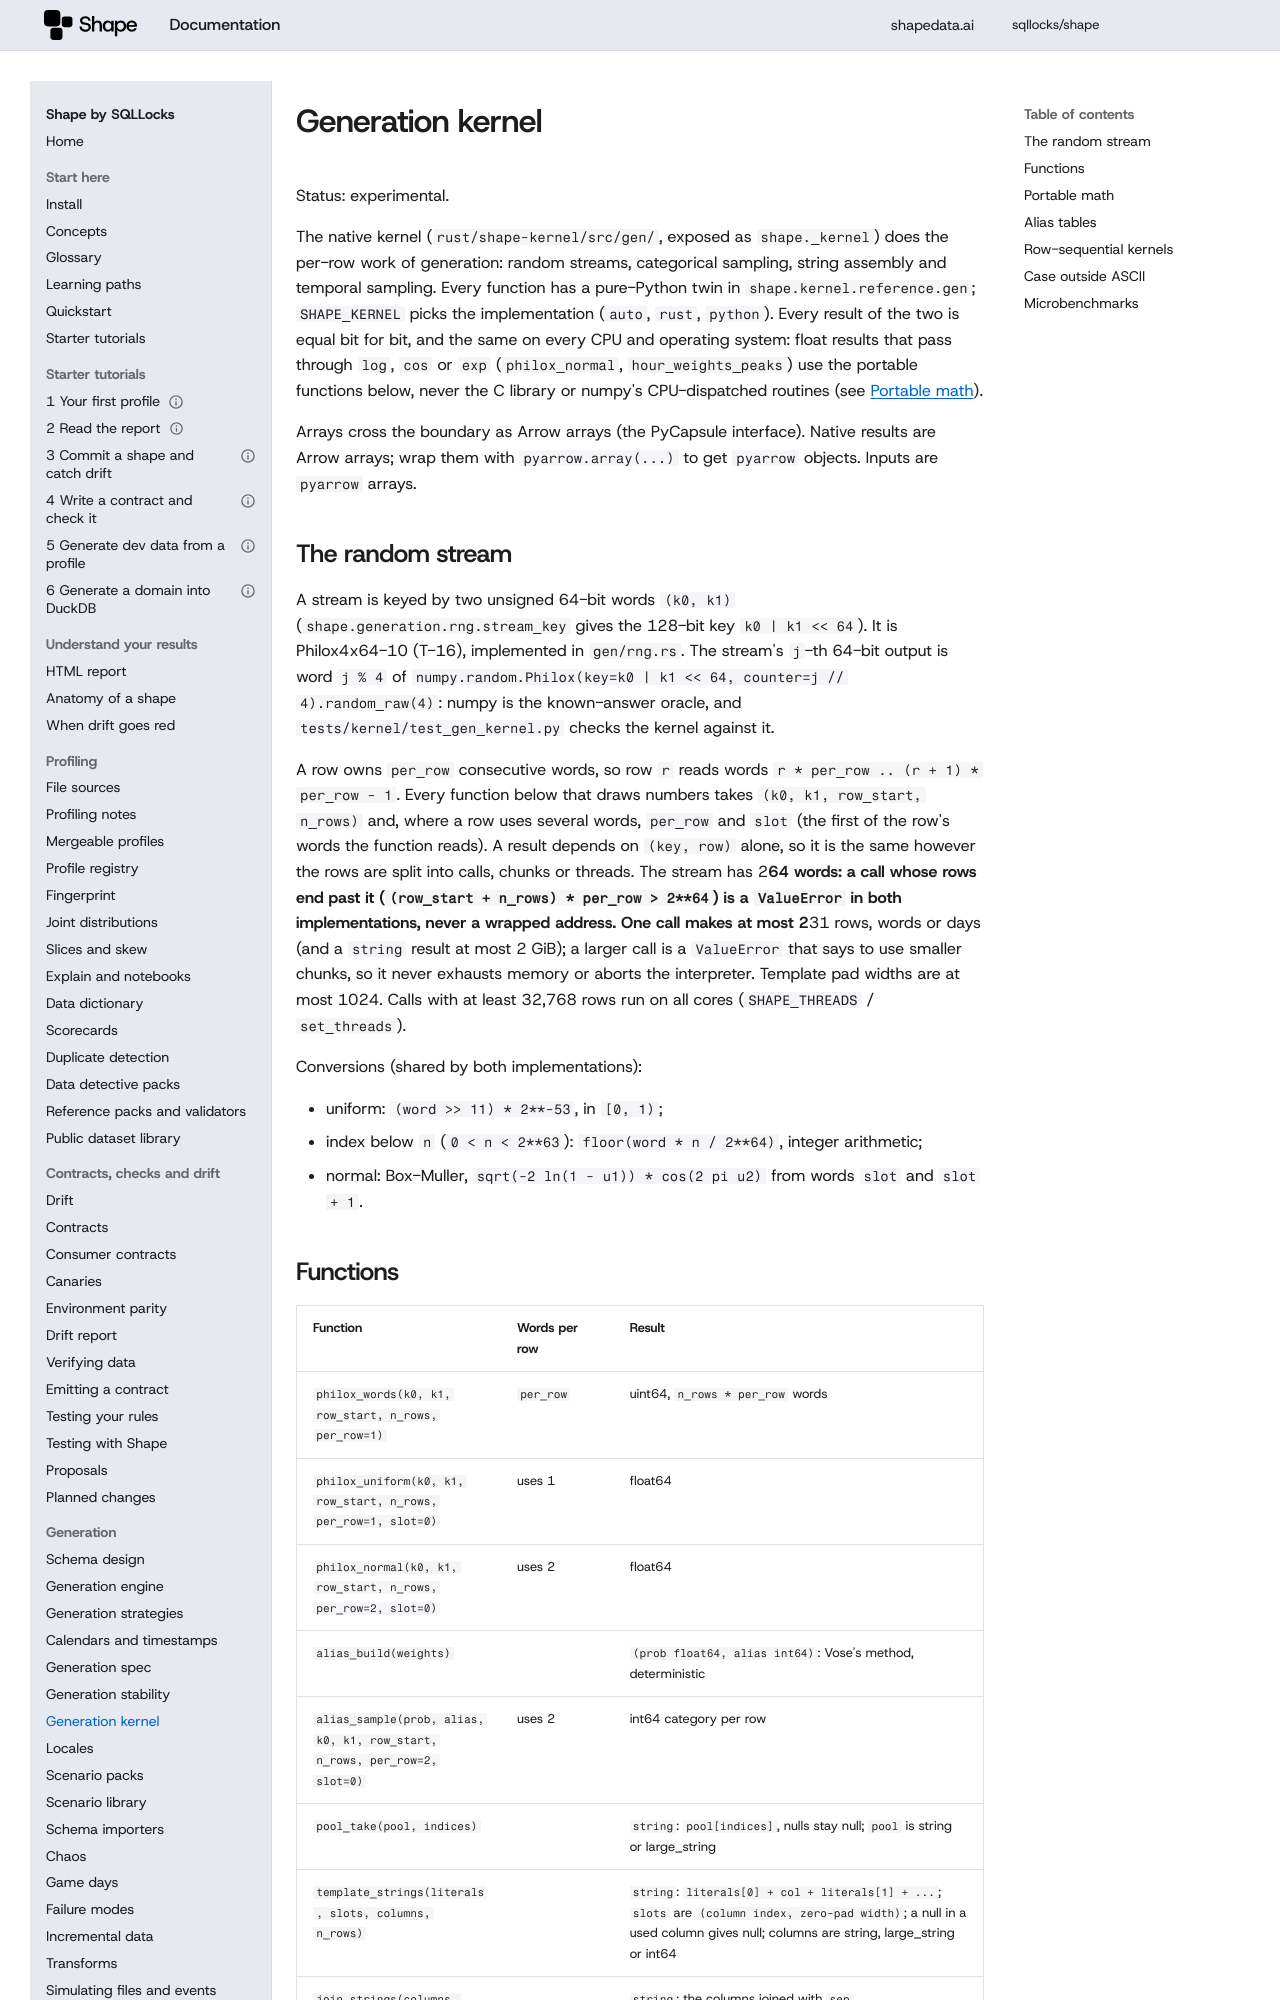

repository: sqllocks/shape · page: v0.9.3/GENERATION_KERNEL/index.html · generator: mkdocs

# Generation kernel

Status: experimental.


The native kernel (`rust/shape-kernel/src/gen/`, exposed as `shape._kernel`) does the
per-row work of generation: random streams, categorical sampling, string assembly and temporal
sampling. Every function has a pure-Python twin in `shape.kernel.reference.gen`; `SHAPE_KERNEL`
picks the implementation (`auto`, `rust`, `python`). Every result of the two is equal bit for
bit, and the same on every CPU and operating system: float results that pass through `log`, `cos`
or `exp` (`philox_normal`, `hour_weights_peaks`) use the portable functions below, never the C
library or numpy's CPU-dispatched routines (see [Portable math](#portable-math)).

Arrays cross the boundary as Arrow arrays (the PyCapsule interface). Native results are Arrow
arrays; wrap them with `pyarrow.array(...)` to get `pyarrow` objects. Inputs are `pyarrow` arrays.

## The random stream

A stream is keyed by two unsigned 64-bit words `(k0, k1)` (`shape.generation.rng.stream_key`
gives the 128-bit key `k0 | k1 << 64`). It is Philox4x64-10 (T-16), implemented in
`gen/rng.rs`. The stream's `j`-th 64-bit output is word `j % 4` of
`numpy.random.Philox(key=k0 | k1 << 64, counter=j // 4).random_raw(4)`: numpy is the known-answer
oracle, and `tests/kernel/test_gen_kernel.py` checks the kernel against it.

A row owns `per_row` consecutive words, so row `r` reads words `r * per_row .. (r + 1) * per_row - 1`.
Every function below that draws numbers takes `(k0, k1, row_start, n_rows)` and, where a row uses
several words, `per_row` and `slot` (the first of the row's words the function reads). A result
depends on `(key, row)` alone, so it is the same however the rows are split into calls, chunks
or threads. The stream has 2**64 words: a call whose rows end past it (`(row_start +
n_rows) * per_row > 2**64`) is a `ValueError` in both implementations, never a wrapped address. One call makes at most 2**31 rows,
words or days (and a `string` result at most 2 GiB); a larger call is a `ValueError` that says to
use smaller chunks, so it never exhausts memory or aborts the interpreter. Template pad widths are at
most 1024. Calls with at least 32,768 rows run on all cores (`SHAPE_THREADS` / `set_threads`).

Conversions (shared by both implementations):

* uniform: `(word >> 11) * 2**-53`, in `[0, 1)`;
* index below `n` (`0 < n < 2**63`): `floor(word * n / 2**64)`, integer arithmetic;
* normal: Box-Muller, `sqrt(-2 ln(1 - u1)) * cos(2 pi u2)` from words `slot` and `slot + 1`.
